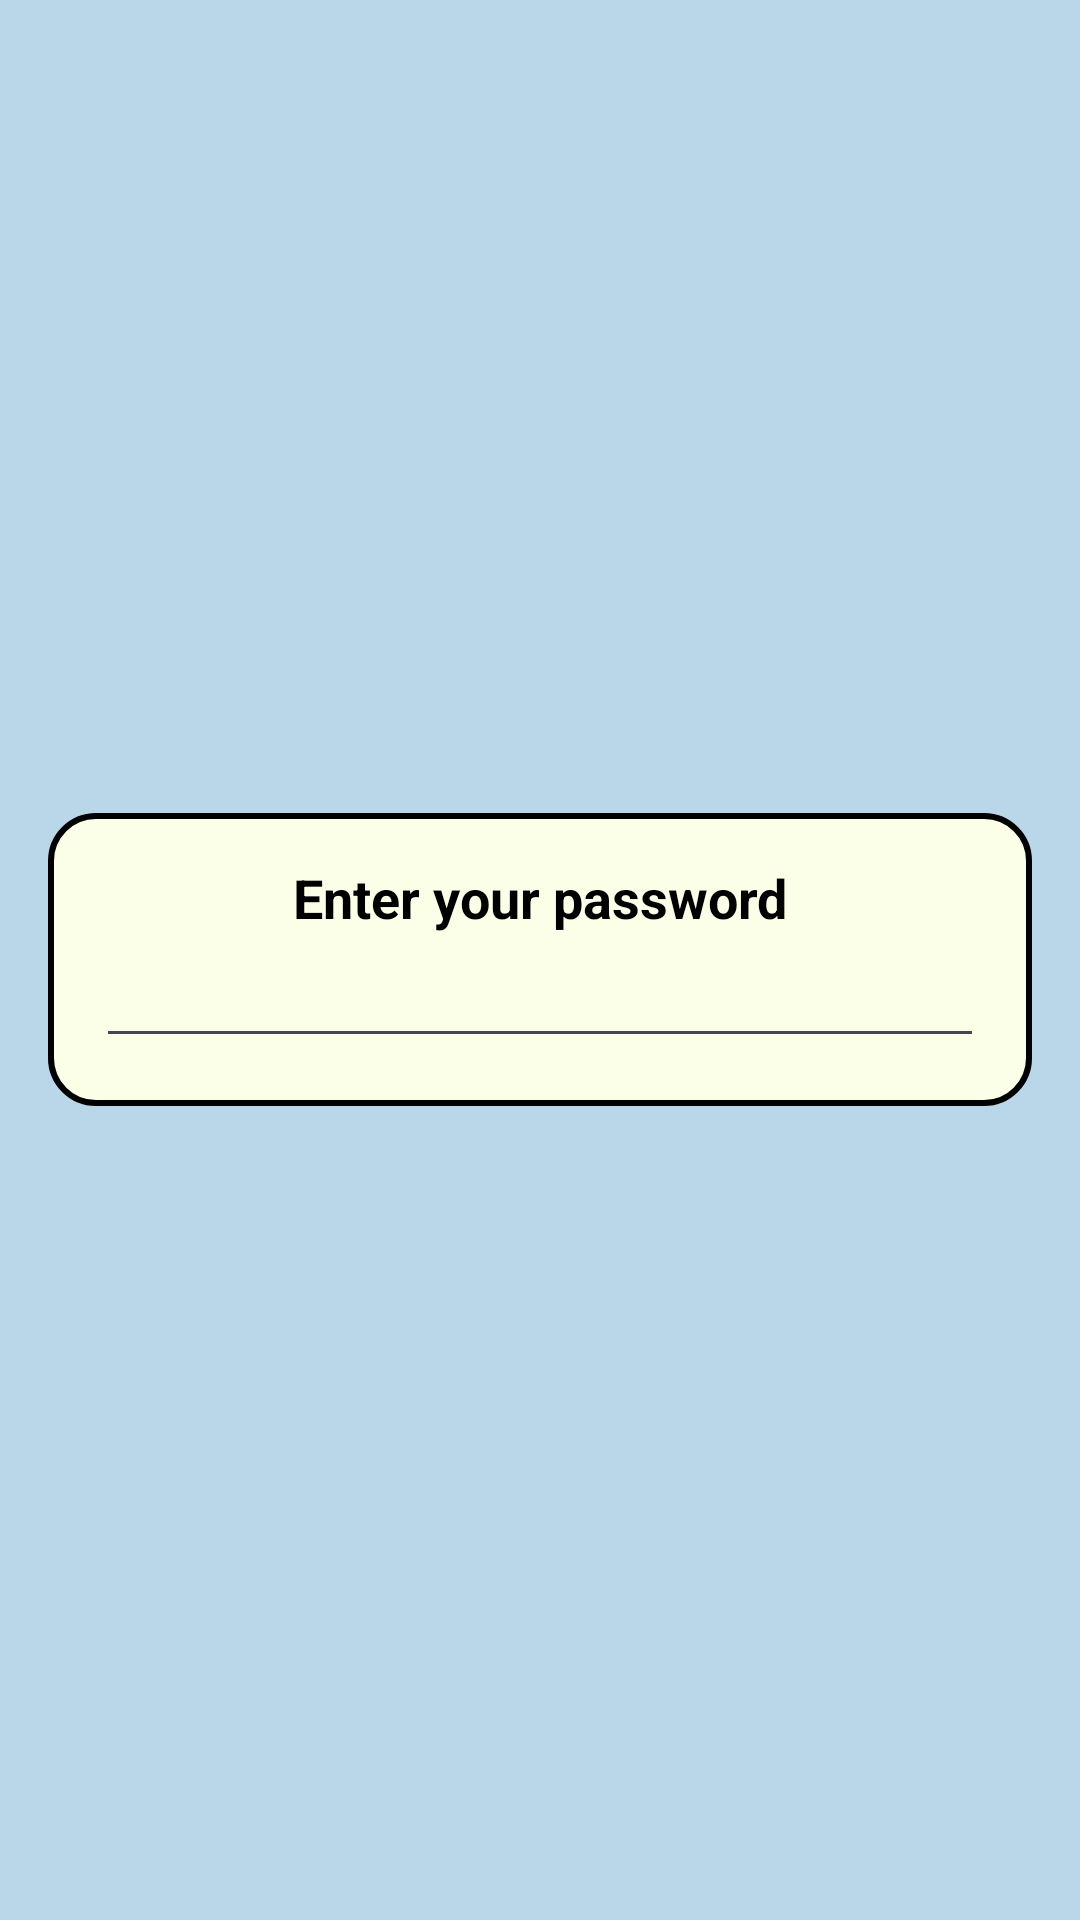

Android layout source for this screen:
<!-- AndroidManifest.xml: application theme Theme.Project_uas_todo2 -->
<!-- res/layout/dialog_verify_password.xml -->
<?xml version="1.0" encoding="utf-8"?>
<LinearLayout
    xmlns:android="http://schemas.android.com/apk/res/android"
    xmlns:app="http://schemas.android.com/apk/res-auto"
    android:layout_width="match_parent"
    android:layout_height="match_parent"
    android:orientation="vertical"
    android:gravity="center"
    android:background="#BAD7E9"
    android:padding="16dp">
    <LinearLayout
        android:layout_width="match_parent"
        android:layout_height="wrap_content"
        android:background="@drawable/border"
        android:orientation="vertical"
        android:padding="16dp">

        <TextView
            android:layout_width="match_parent"
            android:layout_height="wrap_content"
            android:gravity="center"
            android:textColor="@color/black"
            android:text="Enter your password"
            android:textSize="18sp"
            android:textStyle="bold" />

        <EditText
            android:id="@+id/etPassword"
            android:drawableLeft="@drawable/padlock"
            android:layout_width="match_parent"
            android:layout_height="wrap_content"
            android:inputType="textPassword" />
    </LinearLayout>
</LinearLayout>


    




















<!-- resources referenced by this layout -->
<resources>
  <color name="black">#FF000000</color>
  <!-- drawable border (drawable) -->
  <shape xmlns:android="http://schemas.android.com/apk/res/android">
      <solid android:color="#FCFFE7" /> 
      <stroke
          android:width="2dp"
          android:color="#000000" /> 
      <corners
          android:radius="15dp" /> 
  </shape>
  <style name="Theme.Project_uas_todo2" parent="Base.Theme.Project_uas_todo2" />
  <style name="Base.Theme.Project_uas_todo2" parent="Theme.Material3.DayNight.NoActionBar">
          
          
      </style>
</resources>
